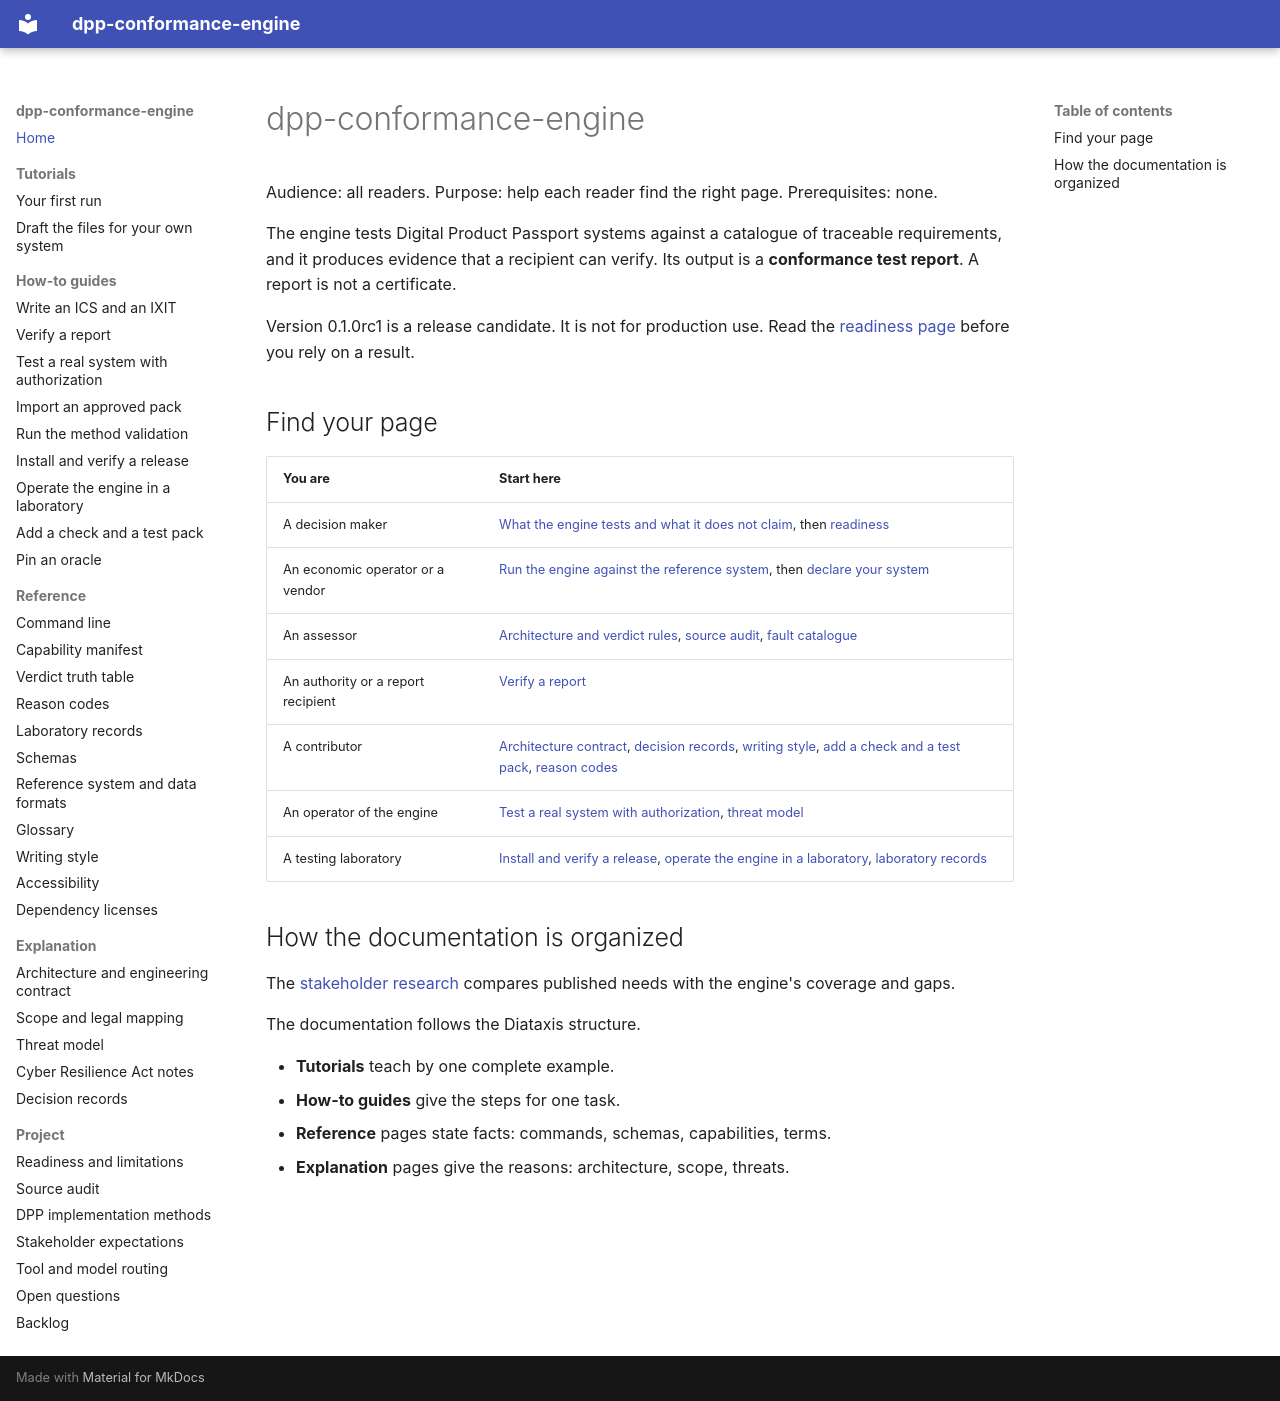

repository: hadijannat/dpp-conformance-engine · page: index.html · generator: mkdocs

# dpp-conformance-engine

Audience: all readers.
Purpose: help each reader find the right page.
Prerequisites: none.

The engine tests Digital Product Passport systems against a catalogue of traceable
requirements, and it produces evidence that a recipient can verify.
Its output is a **conformance test report**. A report is not a certificate.

Version 0.1.0rc1 is a release candidate. It is not for production use.
Read the [readiness page](readiness.md) before you rely on a result.

## Find your page

| You are | Start here |
| --- | --- |
| A decision maker | [What the engine tests and what it does not claim](explanation/scope-and-legal-mapping.md), then [readiness](readiness.md) |
| An economic operator or a vendor | [Run the engine against the reference system](tutorials/first-run.md), then [declare your system](how-to/write-an-ics-and-an-ixit.md) |
| An assessor | [Architecture and verdict rules](explanation/architecture.md), [source audit](research/source-audit.md), [fault catalogue](how-to/run-the-method-validation.md) |
| An authority or a report recipient | [Verify a report](how-to/verify-a-report.md) |
| A contributor | [Architecture contract](explanation/architecture.md), [decision records](adr/README.md), [writing style](reference/writing-style.md), [add a check and a test pack](how-to/add-a-check-and-a-test-pack.md), [reason codes](reference/reason-codes.md) |
| An operator of the engine | [Test a real system with authorization](how-to/test-a-real-system.md), [threat model](explanation/threat-model.md) |
| A testing laboratory | [Install and verify a release](how-to/install-and-verify-a-release.md), [operate the engine in a laboratory](how-to/operate-in-a-laboratory.md), [laboratory records](reference/laboratory-records.md) |

## How the documentation is organized

The [stakeholder research](research/stakeholder-expectations-2026-10-29.md) compares published needs with the engine's coverage and gaps.

The documentation follows the Diataxis structure.

- **Tutorials** teach by one complete example.
- **How-to guides** give the steps for one task.
- **Reference** pages state facts: commands, schemas, capabilities, terms.
- **Explanation** pages give the reasons: architecture, scope, threats.
